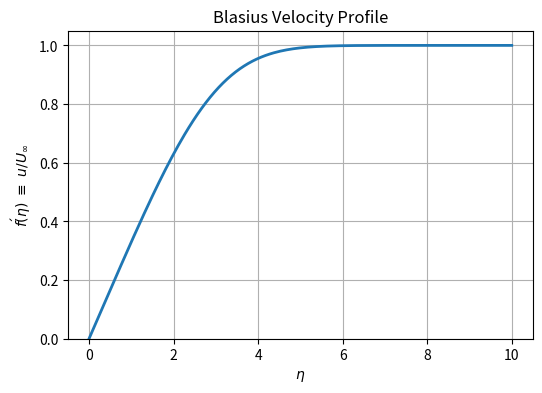

Recreate this plot in Python.
import numpy as np
import matplotlib.pyplot as plt
from scipy.integrate import solve_ivp
from scipy.optimize import brentq

def blasius_ode(eta, y):
    # y = [f, f', f'']
    return [y[1], y[2], -0.5*y[0]*y[2]]

def shoot(s, eta_max=10.0):
    # integrate with initial slope y2(0)=s, return f'(eta_max)-1
    y0 = [0.0, 0.0, s]
    sol = solve_ivp(blasius_ode, [0, eta_max], y0, dense_output=True, max_step=0.1)
    return sol.y[1, -1] - 1.0

# find the correct second derivative at the wall
s_star = brentq(shoot, 0.3, 0.4)     # bracket around ~0.332
print(f"Found f''(0) ≈ {s_star:.6f}")

# integrate with the correct shooting parameter
eta = np.linspace(0, 10, 200)
y0 = [0.0, 0.0, s_star]
sol = solve_ivp(blasius_ode, [0, 10], y0, t_eval=eta, max_step=0.05)

plt.figure(figsize=(6,4))
plt.plot(sol.t, sol.y[1], lw=2)
plt.xlabel(r'$\eta$')
plt.ylabel(r'$f\'(\eta)\ \equiv\ u/U_\infty$')
plt.title('Blasius Velocity Profile')
plt.grid(True)
plt.ylim(0, 1.05)
plt.show()
